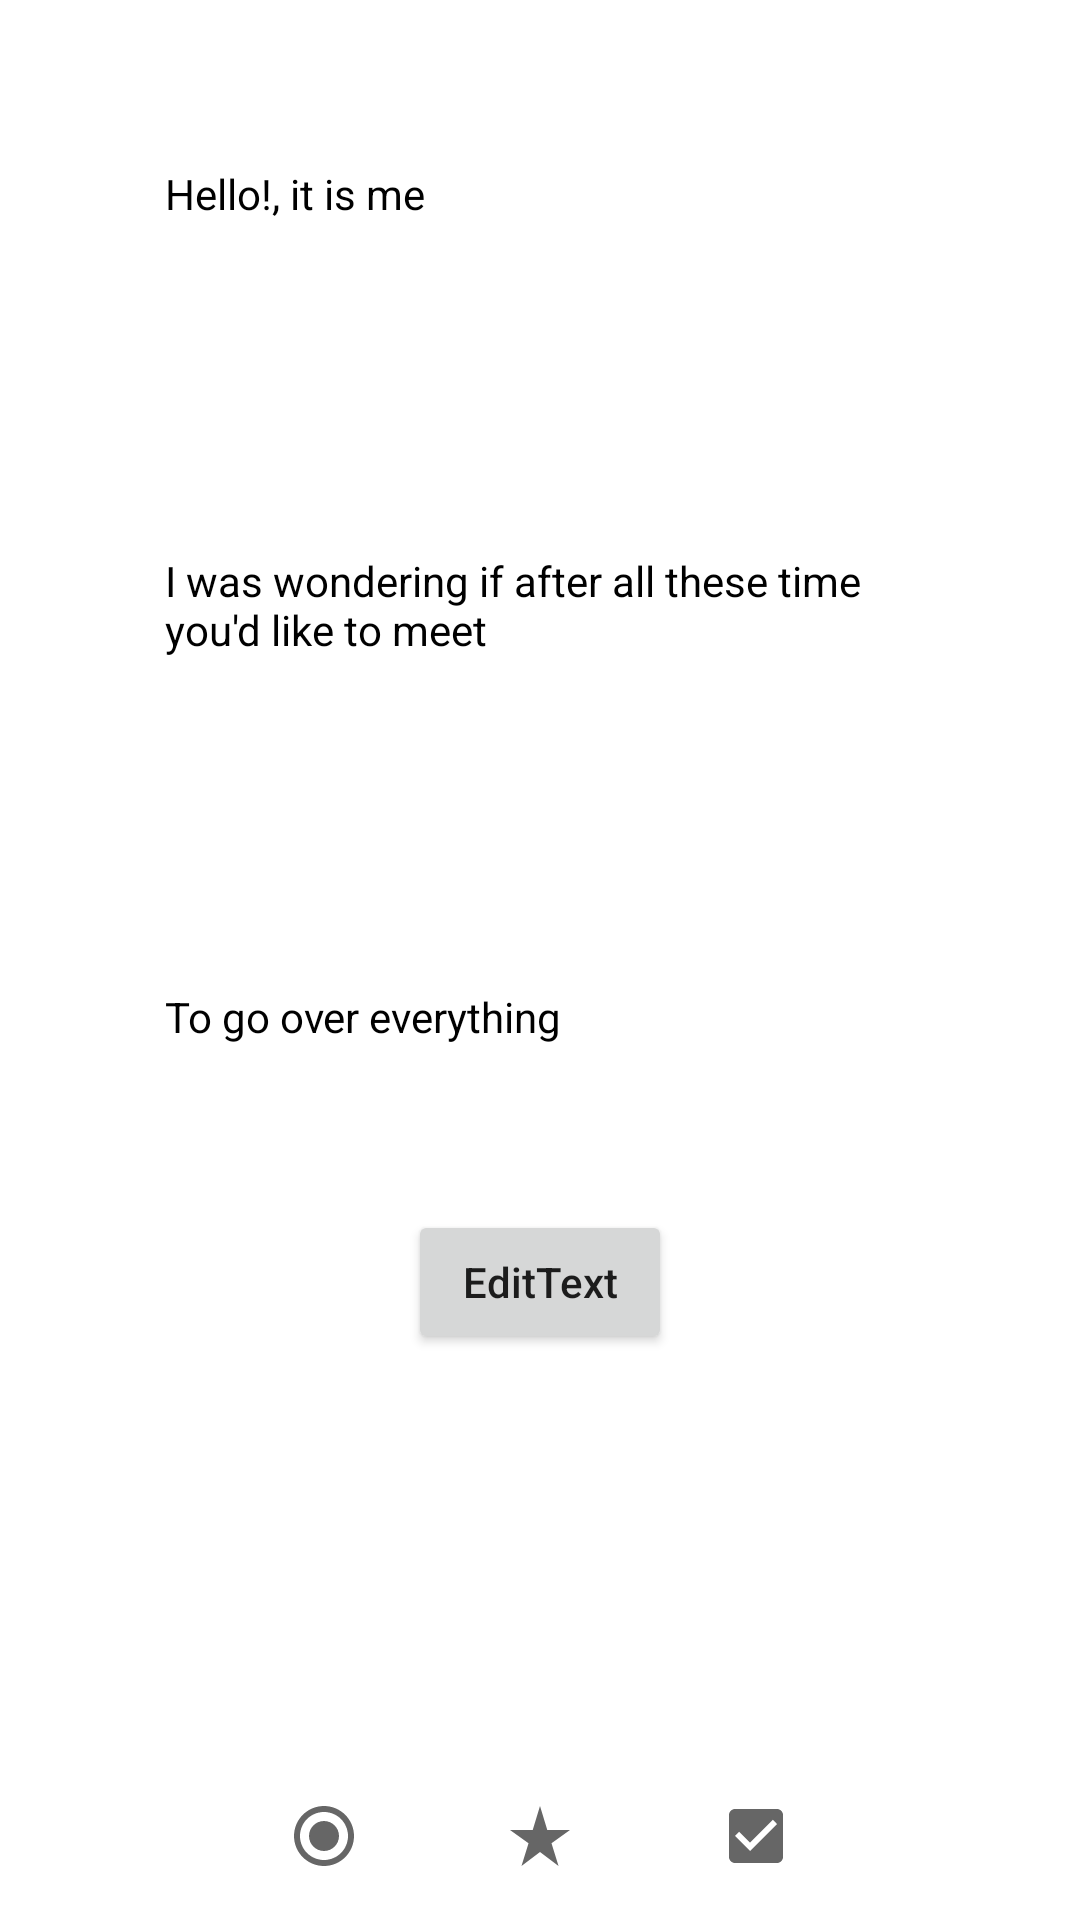

Reconstruct the res/layout file that produces this screen, plus the resources it refers to.
<!-- AndroidManifest.xml: application theme Theme.NameApp -->
<!-- res/layout/activity_main.xml -->
<?xml version="1.0" encoding="utf-8"?>
<RelativeLayout xmlns:android="http://schemas.android.com/apk/res/android"
    xmlns:app="http://schemas.android.com/apk/res-auto"
    xmlns:tools="http://schemas.android.com/tools"
    android:layout_width="match_parent"
    android:layout_height="match_parent"
    tools:context=".MainActivity">

    <TextView
        android:id="@+id/first_line"
        android:layout_width="match_parent"
        android:layout_height="wrap_content"
        android:layout_marginStart="40dp"
        android:layout_marginTop="40dp"
        android:layout_marginEnd="40dp"
        android:layout_marginBottom="40dp"
        android:padding="15dp"
        android:textColor="@color/black"
        android:text="Hello!, it is me" />

    <TextView
        android:id="@+id/secondline"
        android:layout_width="match_parent"
        android:layout_height="wrap_content"
        android:layout_below="@+id/first_line"
        android:layout_centerInParent="true"
        android:layout_marginStart="40dp"
        android:layout_marginTop="40dp"
        android:layout_marginEnd="40dp"
        android:layout_marginBottom="40dp"
        android:padding="15dp"
        android:text="I was wondering if after all these time you'd like to meet"
        android:textColor="@color/black" />

    <TextView
        android:id="@+id/thirdline"
        android:layout_width="match_parent"
        android:layout_height="wrap_content"
        android:layout_below="@+id/secondline"
        android:layout_centerInParent="true"
        android:layout_marginStart="40dp"
        android:layout_marginTop="40dp"
        android:layout_marginEnd="40dp"
        android:layout_marginBottom="40dp"
        android:padding="15dp"
        android:text="To go over everything"
        android:textColor="@color/black" />

    <androidx.appcompat.widget.AppCompatButton
        android:layout_width="wrap_content"
        android:layout_height="wrap_content"
        android:layout_centerHorizontal="true"
        android:layout_below="@id/thirdline"
        android:text="EditText"
        android:id="@+id/EditTextButton"
        android:textAllCaps="false"/>
    <com.google.android.material.appbar.AppBarLayout
        android:layout_width="match_parent"
        android:layout_height="wrap_content"
        android:id="@+id/bottom"
        android:layout_alignParentBottom="true">
        <com.google.android.material.bottomnavigation.BottomNavigationView
            android:layout_width="match_parent"
            android:layout_height="wrap_content"
            android:id="@+id/bottom_nav"
            app:labelVisibilityMode="unlabeled"
            android:background="?android:attr/windowBackground"
            app:menu="@menu/bottom_nav_menu"/>

    </com.google.android.material.appbar.AppBarLayout>
</RelativeLayout>
<!-- resources referenced by this layout -->
<resources>
  <style name="Theme.NameApp" parent="Theme.MaterialComponents.DayNight.DarkActionBar">
          
          <item name="colorPrimary">@color/purple_500</item>
          <item name="colorPrimaryVariant">@color/purple_700</item>
          <item name="colorOnPrimary">@color/white</item>
          
          <item name="colorSecondary">@color/teal_200</item>
          <item name="colorSecondaryVariant">@color/teal_700</item>
          <item name="colorOnSecondary">@color/black</item>
          
          <item name="android:statusBarColor">?attr/colorPrimaryVariant</item>
          
      </style>
  <!-- not gathered from this repository: default colours our renderer supplied (Android Studio template values) -->
  <color name="purple_500">#FF6200EE</color>
  <color name="purple_700">#FF3700B3</color>
  <color name="teal_200">#FF03DAC5</color>
  <color name="teal_700">#FF018786</color>
  <color name="black">#FF000000</color>
  <color name="white">#FFFFFFFF</color>
</resources>
